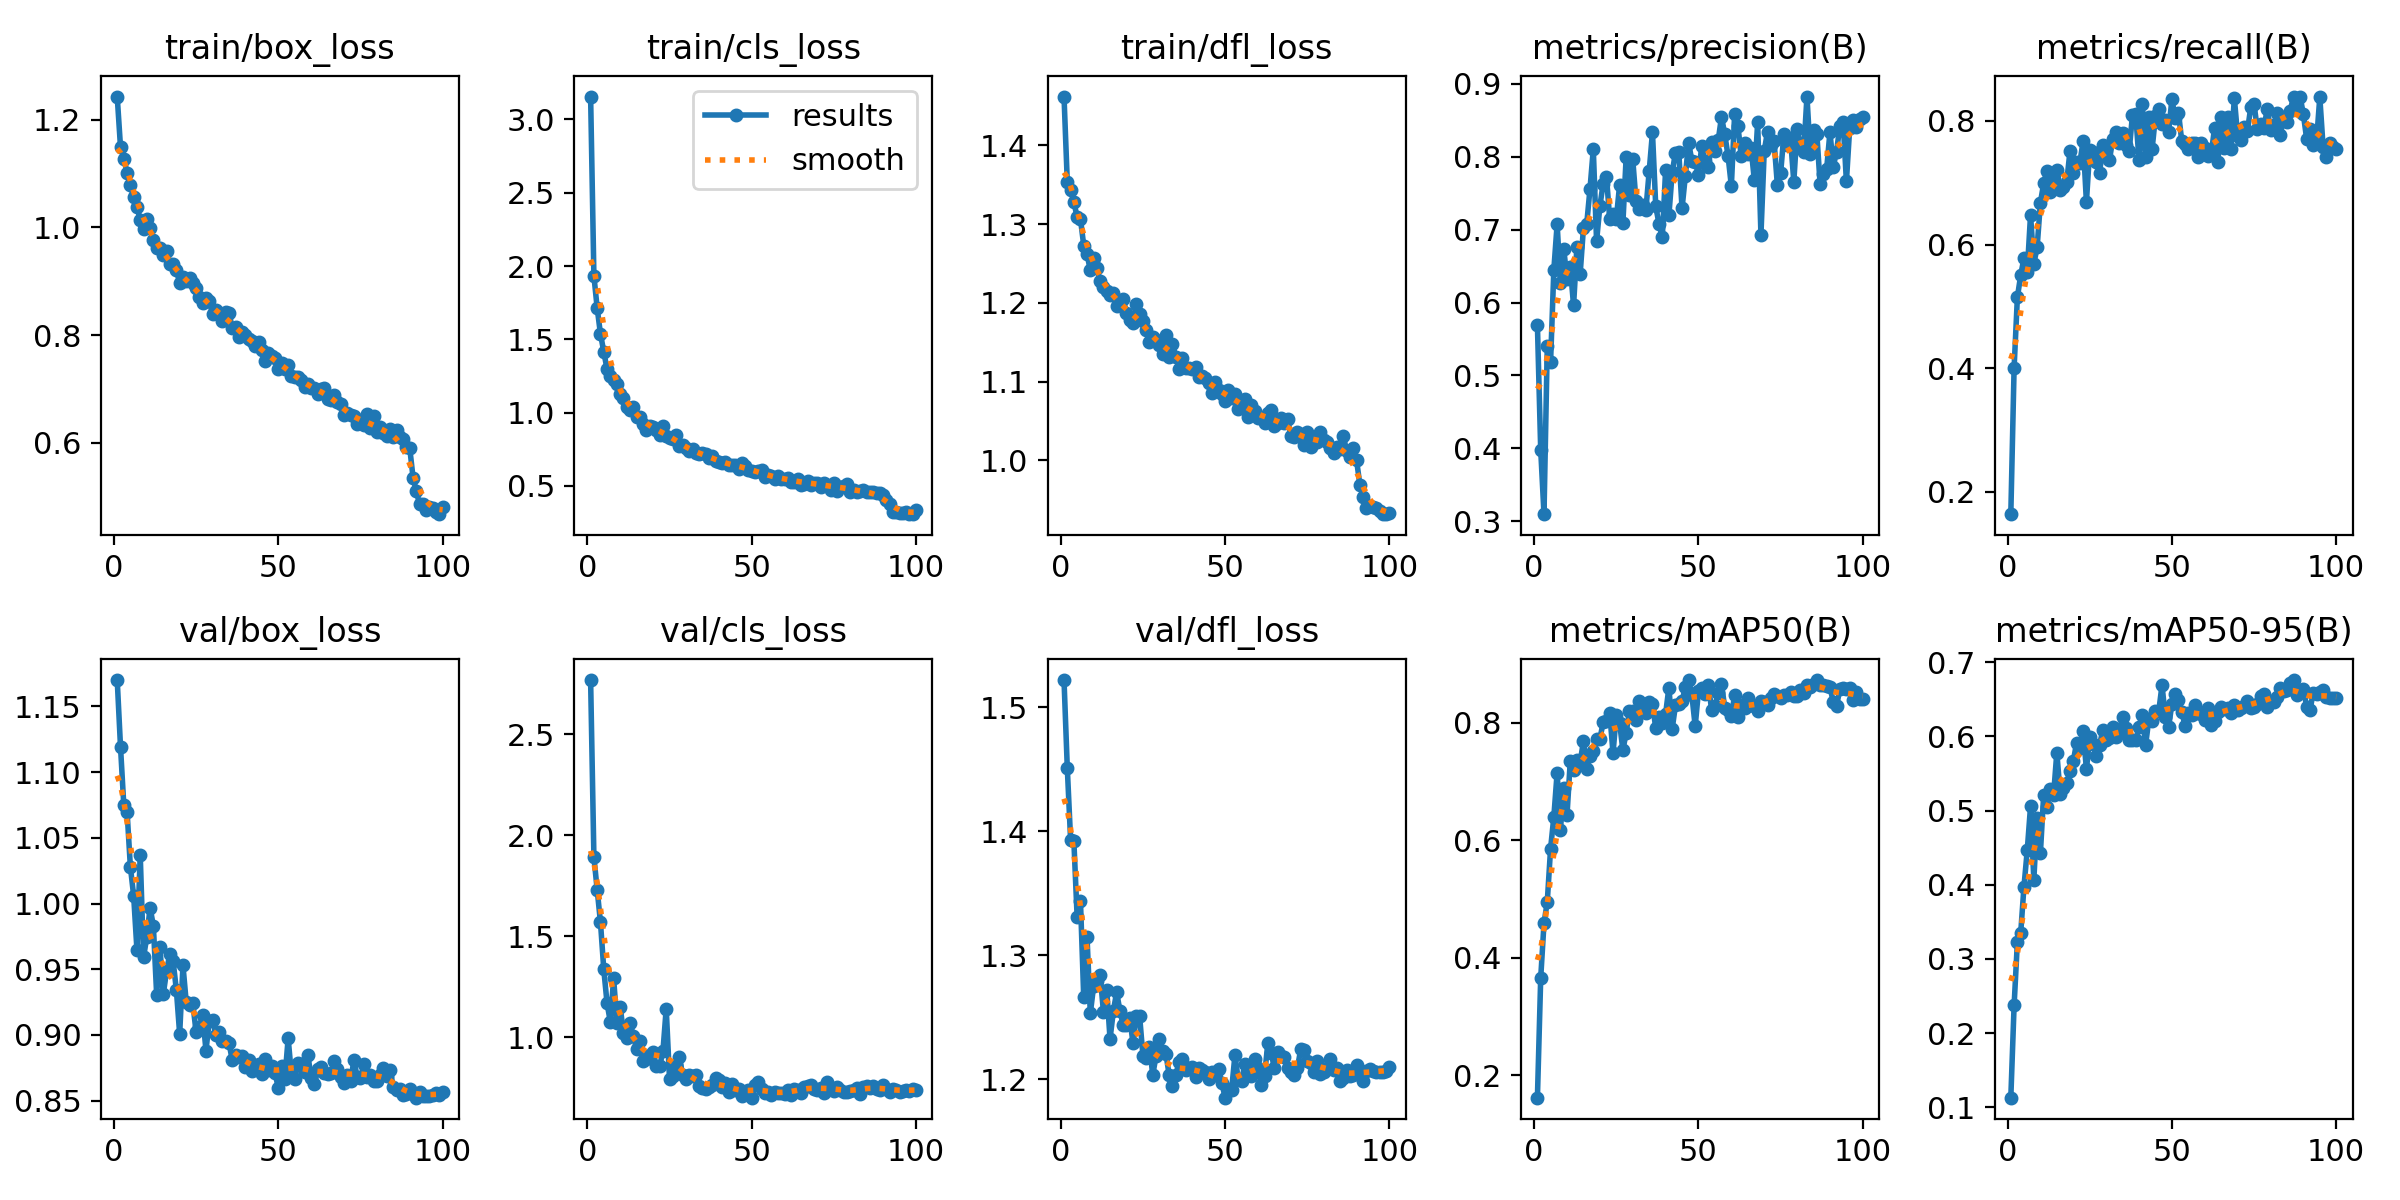

Data behind this chart, as committed beside it:
epoch, time, train/box_loss, train/cls_loss, train/dfl_loss, metrics/precision(B), metrics/recall(B), metrics/mAP50(B), metrics/mAP50-95(B), val/box_loss, val/cls_loss, val/dfl_loss, lr/pg0, lr/pg1, lr/pg2
1, 48.17, 1.243, 3.156, 1.462, 0.5689, 0.1638, 0.1622, 0.1131, 1.17, 2.768, 1.522, 0.06712, 8.24074e-05, 8.24074e-05
2, 95.95, 1.149, 1.932, 1.353, 0.3981, 0.4004, 0.3655, 0.2374, 1.119, 1.891, 1.451, 0.03387, 0.0001641, 0.0001641
3, 143.2, 1.128, 1.713, 1.343, 0.3096, 0.5149, 0.4586, 0.3232, 1.075, 1.729, 1.393, 0.0006145, 0.0002441, 0.0002441
4, 194, 1.102, 1.536, 1.328, 0.5403, 0.55, 0.4954, 0.3346, 1.07, 1.568, 1.392, 0.0002426, 0.0002426, 0.0002426
5, 233.3, 1.079, 1.417, 1.309, 0.5181, 0.5783, 0.5854, 0.3975, 1.028, 1.336, 1.33, 0.0002401, 0.0002401, 0.0002401
6, 271.8, 1.056, 1.295, 1.307, 0.6452, 0.5558, 0.6399, 0.4465, 1.006, 1.168, 1.344, 0.0002376, 0.0002376, 0.0002376
7, 310.6, 1.039, 1.252, 1.273, 0.7073, 0.6478, 0.7147, 0.5057, 0.9649, 1.075, 1.266, 0.0002351, 0.0002351, 0.0002351
8, 343.2, 1.014, 1.224, 1.262, 0.6269, 0.569, 0.618, 0.4069, 1.037, 1.29, 1.314, 0.0002327, 0.0002327, 0.0002327
9, 376, 0.9974, 1.194, 1.241, 0.674, 0.5953, 0.6895, 0.4907, 0.959, 1.071, 1.253, 0.0002302, 0.0002302, 0.0002302
10, 408.1, 1.015, 1.128, 1.257, 0.6322, 0.6676, 0.6424, 0.4428, 0.9747, 1.149, 1.275, 0.0002277, 0.0002277, 0.0002277
11, 440.8, 0.9992, 1.101, 1.244, 0.6484, 0.6991, 0.7348, 0.5215, 0.9969, 1.019, 1.279, 0.0002252, 0.0002252, 0.0002252
12, 481.8, 0.9773, 1.041, 1.227, 0.5959, 0.7195, 0.72, 0.505, 0.983, 0.9946, 1.284, 0.0002228, 0.0002228, 0.0002228
13, 514.3, 0.9627, 1.017, 1.22, 0.6757, 0.6852, 0.7365, 0.5286, 0.9306, 1.069, 1.254, 0.0002203, 0.0002203, 0.0002203
14, 552.2, 0.9621, 1.042, 1.216, 0.639, 0.706, 0.7327, 0.5206, 0.9669, 1.006, 1.272, 0.0002178, 0.0002178, 0.0002178
15, 585.8, 0.9486, 0.9732, 1.21, 0.7022, 0.7201, 0.768, 0.5782, 0.9309, 0.94, 1.232, 0.0002154, 0.0002154, 0.0002154
16, 626.1, 0.9562, 0.9716, 1.212, 0.7077, 0.6887, 0.7208, 0.5228, 0.9483, 0.9791, 1.255, 0.0002129, 0.0002129, 0.0002129
17, 660, 0.9316, 0.9215, 1.196, 0.7561, 0.6923, 0.7438, 0.5301, 0.9618, 0.883, 1.27, 0.0002104, 0.0002104, 0.0002104
18, 692.8, 0.9329, 0.8841, 1.202, 0.8104, 0.7007, 0.7525, 0.5369, 0.9563, 0.8914, 1.255, 0.0002079, 0.0002079, 0.0002079
19, 726.1, 0.9201, 0.9121, 1.205, 0.6841, 0.7512, 0.7728, 0.554, 0.9342, 0.9132, 1.244, 0.0002055, 0.0002055, 0.0002055
20, 758.8, 0.8976, 0.9039, 1.188, 0.7321, 0.7152, 0.7717, 0.5663, 0.9008, 0.9241, 1.244, 0.000203, 0.000203, 0.000203
21, 791.8, 0.9079, 0.8803, 1.178, 0.763, 0.7336, 0.8006, 0.5913, 0.953, 0.8578, 1.249, 0.0002005, 0.0002005, 0.0002005
22, 825.3, 0.9, 0.849, 1.174, 0.7728, 0.7326, 0.8025, 0.5846, 0.9247, 0.8564, 1.229, 0.000198, 0.000198, 0.000198
23, 858, 0.907, 0.9095, 1.199, 0.7148, 0.7669, 0.8167, 0.6072, 0.9229, 0.9293, 1.251, 0.0001956, 0.0001956, 0.0001956
24, 898.9, 0.8963, 0.8384, 1.186, 0.721, 0.669, 0.7478, 0.5557, 0.9242, 1.141, 1.251, 0.0001931, 0.0001931, 0.0001931
25, 931.5, 0.8883, 0.828, 1.176, 0.7146, 0.7536, 0.8134, 0.5986, 0.9021, 0.7941, 1.219, 0.0001906, 0.0001906, 0.0001906
26, 964.7, 0.87, 0.823, 1.165, 0.761, 0.749, 0.7998, 0.5895, 0.9063, 0.8068, 1.217, 0.0001881, 0.0001881, 0.0001881
27, 996.9, 0.8588, 0.8479, 1.15, 0.7089, 0.7332, 0.753, 0.5735, 0.9152, 0.8598, 1.226, 0.0001857, 0.0001857, 0.0001857
28, 1030, 0.869, 0.7714, 1.157, 0.7995, 0.7155, 0.7828, 0.5883, 0.8882, 0.9026, 1.203, 0.0001832, 0.0001832, 0.0001832
29, 1062, 0.8634, 0.7772, 1.152, 0.7472, 0.7617, 0.82, 0.609, 0.9107, 0.8105, 1.219, 0.0001807, 0.0001807, 0.0001807
30, 1097, 0.8389, 0.7598, 1.147, 0.7964, 0.7428, 0.819, 0.5946, 0.9115, 0.7945, 1.232, 0.0001782, 0.0001782, 0.0001782
31, 1129, 0.8463, 0.7368, 1.134, 0.7388, 0.7365, 0.8051, 0.5984, 0.9003, 0.8116, 1.222, 0.0001757, 0.0001757, 0.0001757
32, 1162, 0.8405, 0.7487, 1.159, 0.7278, 0.77, 0.8358, 0.6133, 0.9022, 0.8058, 1.22, 0.0001733, 0.0001733, 0.0001733
33, 1202, 0.8261, 0.7215, 1.132, 0.7338, 0.7822, 0.8299, 0.5991, 0.8952, 0.8121, 1.203, 0.0001708, 0.0001708, 0.0001708
34, 1234, 0.8431, 0.7193, 1.147, 0.7272, 0.7641, 0.8171, 0.6061, 0.8951, 0.7571, 1.194, 0.0001683, 0.0001683, 0.0001683
35, 1267, 0.8408, 0.7221, 1.132, 0.7799, 0.7802, 0.8344, 0.6264, 0.8941, 0.7475, 1.203, 0.0001658, 0.0001658, 0.0001658
36, 1304, 0.8142, 0.7151, 1.116, 0.8333, 0.7615, 0.8314, 0.6108, 0.8807, 0.7416, 1.214, 0.0001634, 0.0001634, 0.0001634
37, 1336, 0.8151, 0.6933, 1.13, 0.7318, 0.751, 0.7906, 0.5954, 0.8851, 0.7515, 1.217, 0.0001609, 0.0001609, 0.0001609
38, 1368, 0.7967, 0.7054, 1.118, 0.7076, 0.809, 0.8095, 0.5949, 0.883, 0.7647, 1.208, 0.0001584, 0.0001584, 0.0001584
39, 1400, 0.8052, 0.6687, 1.117, 0.6898, 0.8105, 0.7997, 0.5945, 0.8842, 0.7957, 1.209, 0.0001559, 0.0001559, 0.0001559
40, 1432, 0.7995, 0.6634, 1.116, 0.782, 0.7363, 0.815, 0.613, 0.8755, 0.7886, 1.21, 0.0001535, 0.0001535, 0.0001535
41, 1464, 0.793, 0.6593, 1.118, 0.7198, 0.8276, 0.8593, 0.6286, 0.8811, 0.7546, 1.201, 0.000151, 0.000151, 0.000151
42, 1503, 0.7899, 0.6606, 1.106, 0.7785, 0.7412, 0.7894, 0.5881, 0.8729, 0.7718, 1.209, 0.0001485, 0.0001485, 0.0001485
43, 1535, 0.7806, 0.6421, 1.107, 0.8055, 0.8065, 0.8293, 0.6234, 0.8739, 0.7259, 1.207, 0.000146, 0.000146, 0.000146
44, 1568, 0.7873, 0.646, 1.105, 0.8067, 0.7554, 0.8316, 0.6212, 0.878, 0.768, 1.206, 0.0001436, 0.0001436, 0.0001436
45, 1601, 0.773, 0.6397, 1.098, 0.7292, 0.8072, 0.8365, 0.6344, 0.87, 0.7362, 1.2, 0.0001411, 0.0001411, 0.0001411
46, 1634, 0.7514, 0.6123, 1.085, 0.7735, 0.8195, 0.8599, 0.6338, 0.8814, 0.7408, 1.206, 0.0001386, 0.0001386, 0.0001386
47, 1667, 0.7675, 0.653, 1.1, 0.8195, 0.7943, 0.8723, 0.669, 0.8731, 0.71, 1.203, 0.0001362, 0.0001362, 0.0001362
48, 1725, 0.7607, 0.6351, 1.09, 0.7938, 0.801, 0.8461, 0.6259, 0.8765, 0.7268, 1.208, 0.0001337, 0.0001337, 0.0001337
49, 1758, 0.7575, 0.6056, 1.085, 0.7933, 0.7829, 0.7937, 0.6129, 0.8711, 0.7396, 1.197, 0.0001312, 0.0001312, 0.0001312
50, 1791, 0.7375, 0.6043, 1.075, 0.7751, 0.8347, 0.8544, 0.6435, 0.86, 0.6998, 1.185, 0.0001287, 0.0001287, 0.0001287
51, 1823, 0.7482, 0.5958, 1.089, 0.8151, 0.8055, 0.8589, 0.6574, 0.8764, 0.7625, 1.192, 0.0001263, 0.0001263, 0.0001263
52, 1856, 0.7375, 0.6, 1.079, 0.7937, 0.8136, 0.849, 0.6495, 0.8666, 0.7767, 1.192, 0.0001238, 0.0001238, 0.0001238
53, 1889, 0.7455, 0.6059, 1.085, 0.7852, 0.7676, 0.863, 0.6335, 0.8975, 0.7415, 1.219, 0.0001213, 0.0001213, 0.0001213
54, 1921, 0.7249, 0.5631, 1.065, 0.8206, 0.7623, 0.8221, 0.6142, 0.8697, 0.7248, 1.2, 0.0001188, 0.0001188, 0.0001188
55, 1954, 0.7218, 0.5717, 1.069, 0.8074, 0.7551, 0.8287, 0.6312, 0.8666, 0.7266, 1.198, 0.0001163, 0.0001163, 0.0001163
56, 1987, 0.7215, 0.5684, 1.078, 0.8223, 0.7651, 0.8496, 0.6286, 0.8784, 0.713, 1.212, 0.0001139, 0.0001139, 0.0001139
57, 2019, 0.7175, 0.544, 1.055, 0.8547, 0.7642, 0.866, 0.642, 0.8776, 0.7263, 1.203, 0.0001114, 0.0001114, 0.0001114
58, 2052, 0.704, 0.5669, 1.07, 0.8305, 0.742, 0.8245, 0.6318, 0.8721, 0.7253, 1.202, 0.0001089, 0.0001089, 0.0001089
59, 2084, 0.7086, 0.5467, 1.063, 0.801, 0.7636, 0.8219, 0.6304, 0.8847, 0.7209, 1.216, 0.0001064, 0.0001064, 0.0001064
60, 2117, 0.7013, 0.5499, 1.054, 0.7597, 0.7561, 0.8104, 0.6221, 0.8675, 0.7202, 1.209, 0.000104, 0.000104, 0.000104
... 40 more rows
